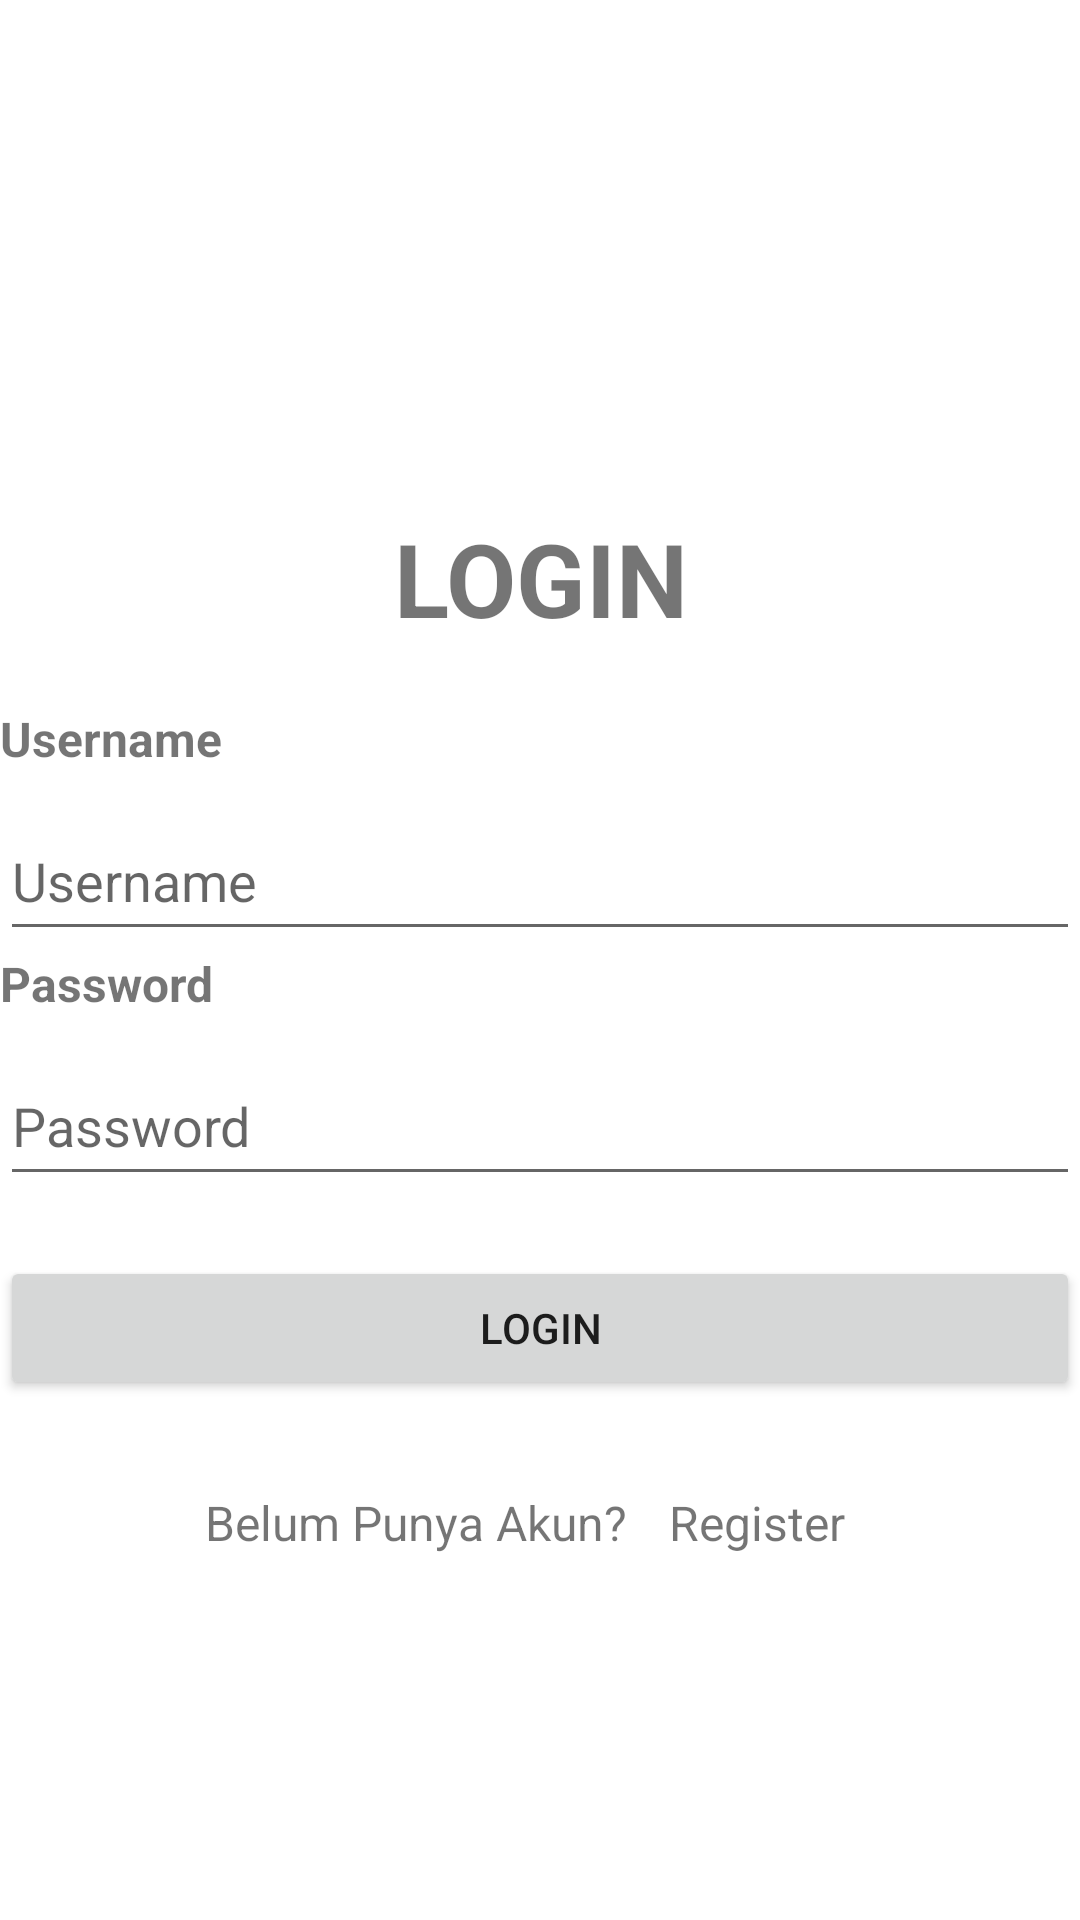

The Android layout XML behind this screen, and the referenced resources:
<!-- AndroidManifest.xml: application theme Theme.Tugas_9 -->
<!-- res/layout/activity_login.xml -->
<?xml version="1.0" encoding="utf-8"?>
<LinearLayout xmlns:android="http://schemas.android.com/apk/res/android"
    xmlns:app="http://schemas.android.com/apk/res-auto"
    xmlns:tools="http://schemas.android.com/tools"
    android:layout_width="match_parent"
    android:layout_height="match_parent"
    android:layout_marginHorizontal="20dp"
    android:gravity="center"
    android:orientation="vertical"
    tools:context=".RegisterActivity">

    <TextView
        android:id="@+id/textView3"
        android:layout_width="match_parent"
        android:layout_height="wrap_content"
        android:layout_marginTop="170dp"
        android:gravity="center"
        android:text="LOGIN"
        android:textSize="34sp"
        android:textStyle="bold" />

    <TextView
        android:id="@+id/textView4"
        android:layout_width="match_parent"
        android:layout_height="wrap_content"
        android:layout_marginTop="20dp"
        android:text="Username"
        android:textSize="16sp"
        android:textStyle="bold" />

    <EditText
        android:id="@+id/etUsernameLogin"
        android:layout_width="match_parent"
        android:layout_height="wrap_content"
        android:layout_marginTop="10dp"
        android:ems="10"
        android:hint="Username"
        android:inputType="textPersonName"
        android:minHeight="50dp" />


    <TextView
        android:id="@+id/textView5"
        android:layout_width="match_parent"
        android:layout_height="wrap_content"
        android:text="Password"
        android:textSize="16sp"
        android:textStyle="bold" />

    <EditText
        android:id="@+id/etPasswordLogin"
        android:layout_width="match_parent"
        android:layout_height="wrap_content"
        android:layout_marginTop="10dp"
        android:ems="10"
        android:filterTouchesWhenObscured="false"
        android:hint="Password"
        android:inputType="textPassword"
        android:minHeight="50dp" />

    <Button
        android:id="@+id/btnLogin"
        android:layout_width="match_parent"
        android:layout_height="wrap_content"
        android:layout_marginTop="20dp"
        android:text="LOGIN" />

    <LinearLayout
        android:layout_width="wrap_content"
        android:layout_height="wrap_content"
        android:layout_marginTop="20dp"
        android:layout_weight="1"
        android:gravity="center_horizontal"
        android:orientation="horizontal">

        <TextView
            android:id="@+id/textView7"
            android:layout_width="wrap_content"
            android:layout_height="wrap_content"
            android:text="Belum Punya Akun? "
            android:textSize="16sp" />

        <TextView
            android:id="@+id/btnTxtRegister"
            android:layout_width="wrap_content"
            android:layout_height="wrap_content"
            android:clickable="true"
            android:minWidth="48dp"
            android:minHeight="48dp"
            android:padding="10dp"
            android:text="Register"
            android:textSize="16sp" />

    </LinearLayout>

</LinearLayout>
<!-- resources referenced by this layout -->
<resources>
  <style name="Theme.Tugas_9" parent="Theme.MaterialComponents.DayNight.DarkActionBar">
          
          <item name="colorPrimary">@color/purple_500</item>
          <item name="colorPrimaryVariant">@color/purple_700</item>
          <item name="colorOnPrimary">@color/white</item>
          
          <item name="colorSecondary">@color/teal_200</item>
          <item name="colorSecondaryVariant">@color/teal_700</item>
          <item name="colorOnSecondary">@color/black</item>
          
          <item name="android:statusBarColor">?attr/colorPrimaryVariant</item>
          
      </style>
  <!-- not gathered from this repository: default colours our renderer supplied (Android Studio template values) -->
  <color name="purple_500">#FF6200EE</color>
  <color name="purple_700">#FF3700B3</color>
  <color name="teal_200">#FF03DAC5</color>
  <color name="teal_700">#FF018786</color>
  <color name="black">#FF000000</color>
  <color name="white">#FFFFFFFF</color>
</resources>
